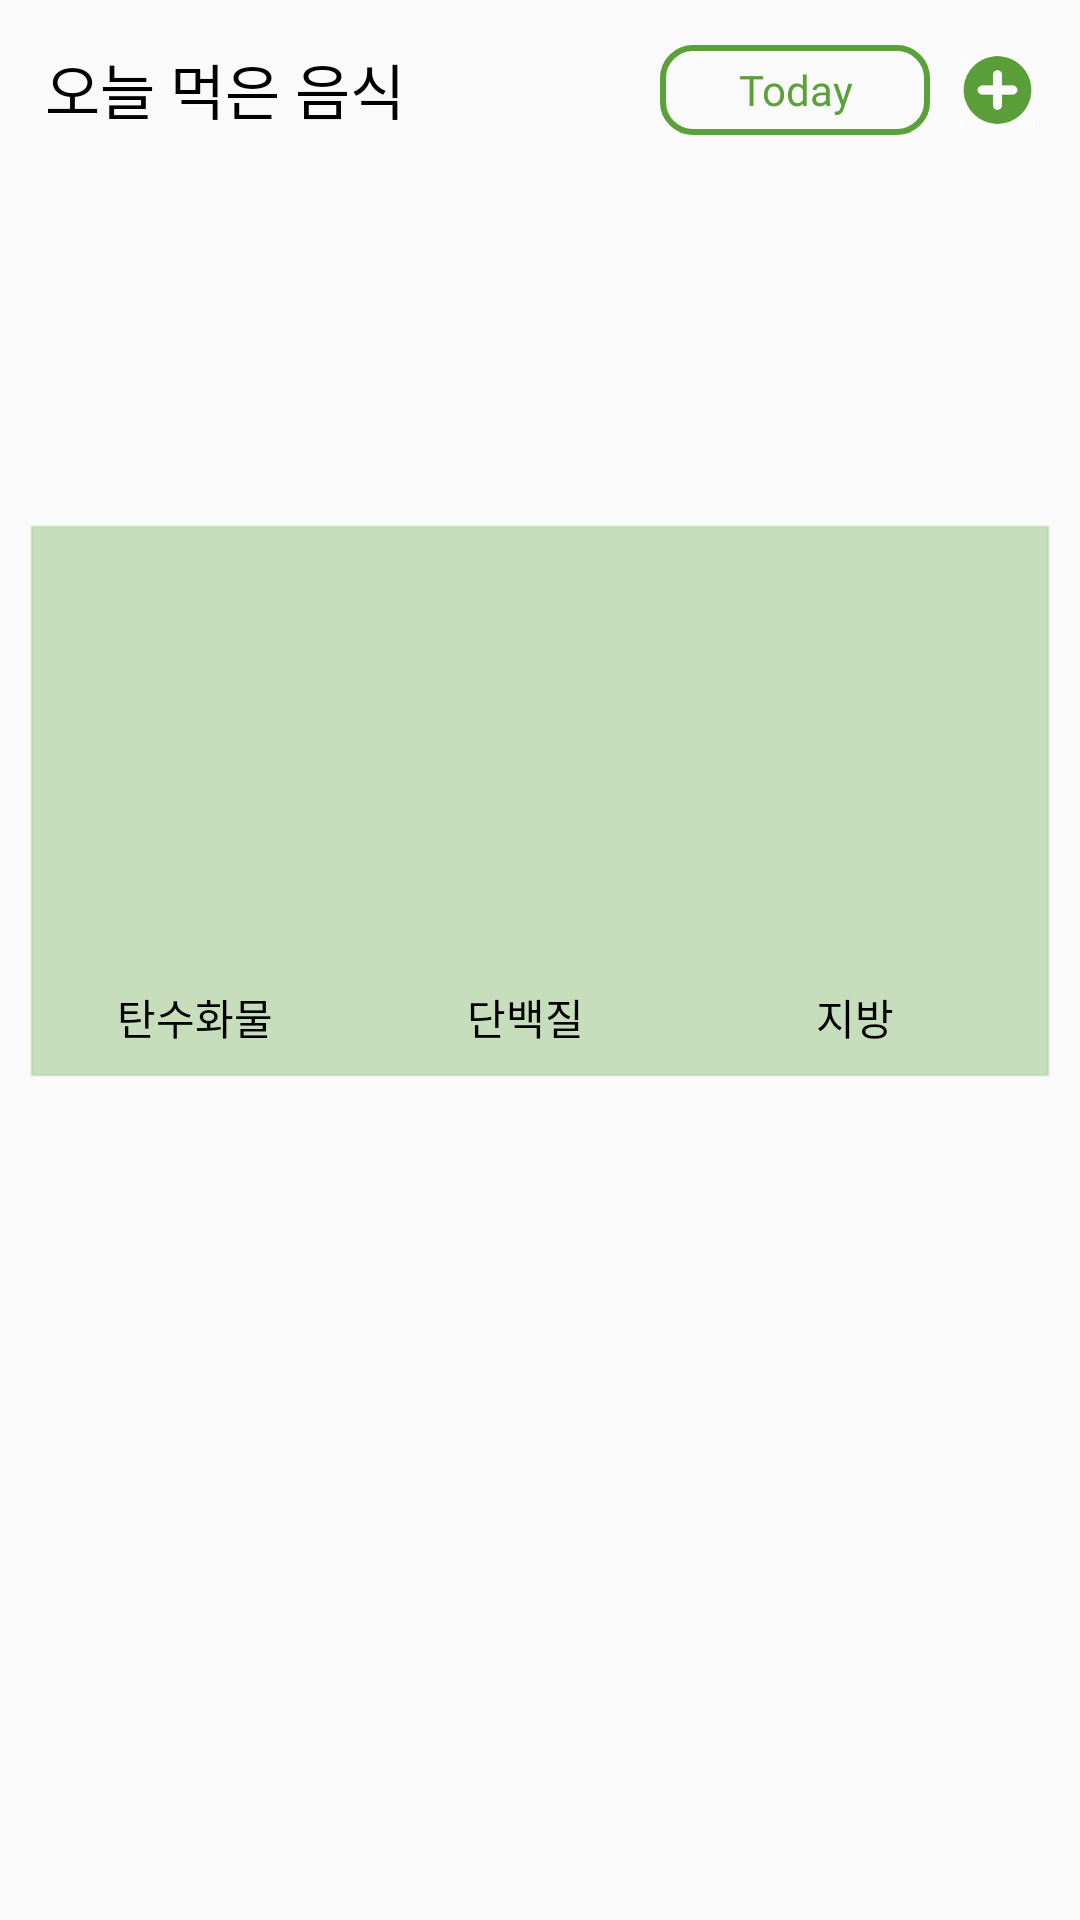

Android layout source for this screen:
<!-- AndroidManifest.xml: application theme AppTheme -->
<!-- res/layout/food_list.xml -->
<?xml version="1.0" encoding="utf-8"?>
<RelativeLayout xmlns:android="http://schemas.android.com/apk/res/android"
    xmlns:tools="http://schemas.android.com/tools"
    android:layout_width="360dp"
    android:layout_height="match_parent"
    xmlns:app="http://schemas.android.com/apk/res-auto"
    android:orientation="vertical"

    >
    /////tools:context=".BottomActivity">

    <ScrollView
        android:layout_width="360dp"
        android:layout_height="match_parent">

        <LinearLayout
            android:layout_width="360dp"
            android:layout_height="wrap_content"
            android:orientation="vertical" >

            <LinearLayout
                android:layout_width="match_parent"
                android:layout_height="65dp"
                android:orientation="horizontal">

                <LinearLayout
                    android:layout_width="220dp"
                    android:layout_height="match_parent"
                    android:layout_marginTop="15dp"
                    android:orientation="horizontal">

                    <TextView
                        android:layout_width="match_parent"
                        android:layout_height="wrap_content"
                        android:layout_marginLeft="15dp"
                        android:fontFamily="@font/kbizm"
                        android:text="오늘 먹은 음식"
                        android:textColor="#000000"
                        android:textSize="20dp" />
                </LinearLayout>
                <LinearLayout
                    android:layout_width="90dp"
                    android:layout_height="match_parent"
                    android:layout_marginTop="15dp"
                    android:orientation="horizontal">

                    <Button
                        android:id="@+id/btnDate"
                        android:layout_width="90dp"
                        android:layout_height="30dp"
                        android:fontFamily="@font/kbizr"
                        android:text="Today"
                        android:textAllCaps="false"
                        android:textColor="#5aa139"
                        android:background="@drawable/border_1"/>

                </LinearLayout>
                <LinearLayout
                    android:layout_width="40dp"
                    android:layout_height="match_parent"
                    android:layout_marginTop="15dp"
                    android:orientation="horizontal">

                    <ImageButton
                        android:id="@+id/meal_add"
                        android:layout_width="30dp"
                        android:layout_height="30dp"
                        android:layout_weight="1"
                        android:background="#0000"
                        android:scaleType="fitCenter"
                        android:layout_marginLeft="10dp"
                        android:layout_marginRight="5dp"
                        android:src="@drawable/button_add"
                        android:text="추가" />


                </LinearLayout>


            </LinearLayout>




            <LinearLayout
                android:layout_width="340dp"
                android:layout_height="match_parent"
                android:layout_marginLeft="10dp"
                android:orientation="vertical">

                <ListView
                    android:id="@+id/mealListView"
                    android:layout_width="match_parent"
                    android:layout_height="40dp"
                    android:layout_marginLeft="10dp"
                    android:layout_marginRight="20dp"
                    android:divider="#5aa139"
                    android:dividerHeight="1dp"
                    />

            </LinearLayout>


            <LinearLayout
                android:layout_width="340dp"
                android:layout_height="match_parent"
                android:layout_marginTop="70dp"
                android:layout_marginLeft="10dp"
                android:layout_marginRight="10dp"
                android:background="@drawable/my_border"
                android:backgroundTint="#515AA139"
                android:orientation="vertical">

                <TextView
                    android:id="@+id/todaykcal"
                    android:layout_width="300dp"
                    android:layout_height="match_parent"
                    android:layout_marginLeft="20dp"
                    android:fontFamily="@font/kbizr"
                    android:gravity="center"
                    android:layout_marginTop="15dp"
                    android:text=""
                    android:textColor="#000000"
                    android:textSize="14sp" />

                <LinearLayout
                    android:layout_width="340dp"
                    android:layout_height="110dp"
                    android:orientation="horizontal">
                    >

                    <LinearLayout
                        android:id="@+id/field1"
                        android:layout_width="110dp"
                        android:layout_height="match_parent"
                        android:layout_marginLeft="5dp"
                        android:orientation="horizontal"></LinearLayout>

                    <LinearLayout
                        android:id="@+id/field2"
                        android:layout_width="110dp"
                        android:layout_height="match_parent"
                        android:orientation="horizontal"></LinearLayout>

                    <LinearLayout
                        android:id="@+id/field3"
                        android:layout_width="110dp"
                        android:layout_height="match_parent"
                        android:layout_marginRight="5dp"
                        android:orientation="horizontal"></LinearLayout>
                </LinearLayout>

                <LinearLayout
                    android:layout_width="340dp"
                    android:layout_height="40dp"
                    android:orientation="horizontal">

                    <TextView
                        android:id="@+id/textView5"
                        android:layout_width="110dp"
                        android:layout_height="match_parent"
                        android:fontFamily="@font/kbizm"
                        android:gravity="center"
                        android:text="탄수화물"
                        android:textColor="#000000" />

                    <TextView
                        android:id="@+id/textView9"
                        android:layout_width="110dp"
                        android:layout_height="match_parent"
                        android:fontFamily="@font/kbizm"
                        android:gravity="center"
                        android:text="단백질"
                        android:textColor="#000000" />

                    <TextView
                        android:id="@+id/textView10"
                        android:layout_width="110dp"
                        android:layout_height="match_parent"
                        android:fontFamily="@font/kbizm"
                        android:gravity="center"
                        android:text="지방"
                        android:textColor="#000000" />
                </LinearLayout>

            </LinearLayout>

        </LinearLayout>
    </ScrollView>


</RelativeLayout>
<!-- resources referenced by this layout -->
<resources>
  <!-- drawable border_1 (drawable) -->
  <?xml version="1.0" encoding="utf-8"?>
  <shape xmlns:android="http://schemas.android.com/apk/res/android" android:shape="rectangle">
  
      <stroke
          android:color="#5aa139"
          android:width="2dp"/>
      <corners android:radius="10dp"/>
  </shape>
  <!-- drawable button_add: jpg bitmap (drawable, 5491 bytes) -->
  <!-- drawable my_border (drawable) -->
  <?xml version="1.0" encoding="utf-8"?>
  <shape xmlns:android="http://schemas.android.com/apk/res/android" android:shape="rectangle">
  
      <stroke
          android:color="#515AA139"
          android:width="1dp"/>
  
  </shape>
  <style name="AppTheme" parent="Theme.AppCompat.Light.NoActionBar">
          
          <item name="colorPrimary">@color/colorPrimary</item>
          <item name="colorPrimaryDark">@color/colorPrimaryDark</item>
          <item name="colorAccent">@color/colorAccent</item>
      </style>
  <color name="colorPrimary">#5aa139</color>
  <color name="colorPrimaryDark">#00000000</color>
  <color name="colorAccent">#5aa139</color>
</resources>
